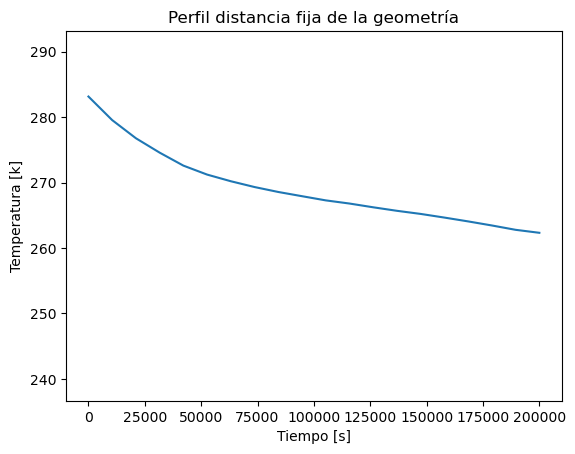

The table this chart was drawn from, first rows:
Step; Tiempo; Temperatura
0; 0.0; 283.1
1; 10526; 279.5
2; 21053; 276.8
3; 31579; 274.6
4; 42105; 272.6
5; 52632; 271.2
6; 63158; 270.2
7; 73684; 269.3
8; 84211; 268.6
9; 94737; 267.9
10; 105263; 267.3
11; 115789; 266.8
12; 126316; 266.2
13; 136842; 265.7
14; 147368; 265.2
15; 157895; 264.6
16; 168421; 264.1
17; 178947; 263.4
18; 189474; 262.8
19; 200000; 262.3
